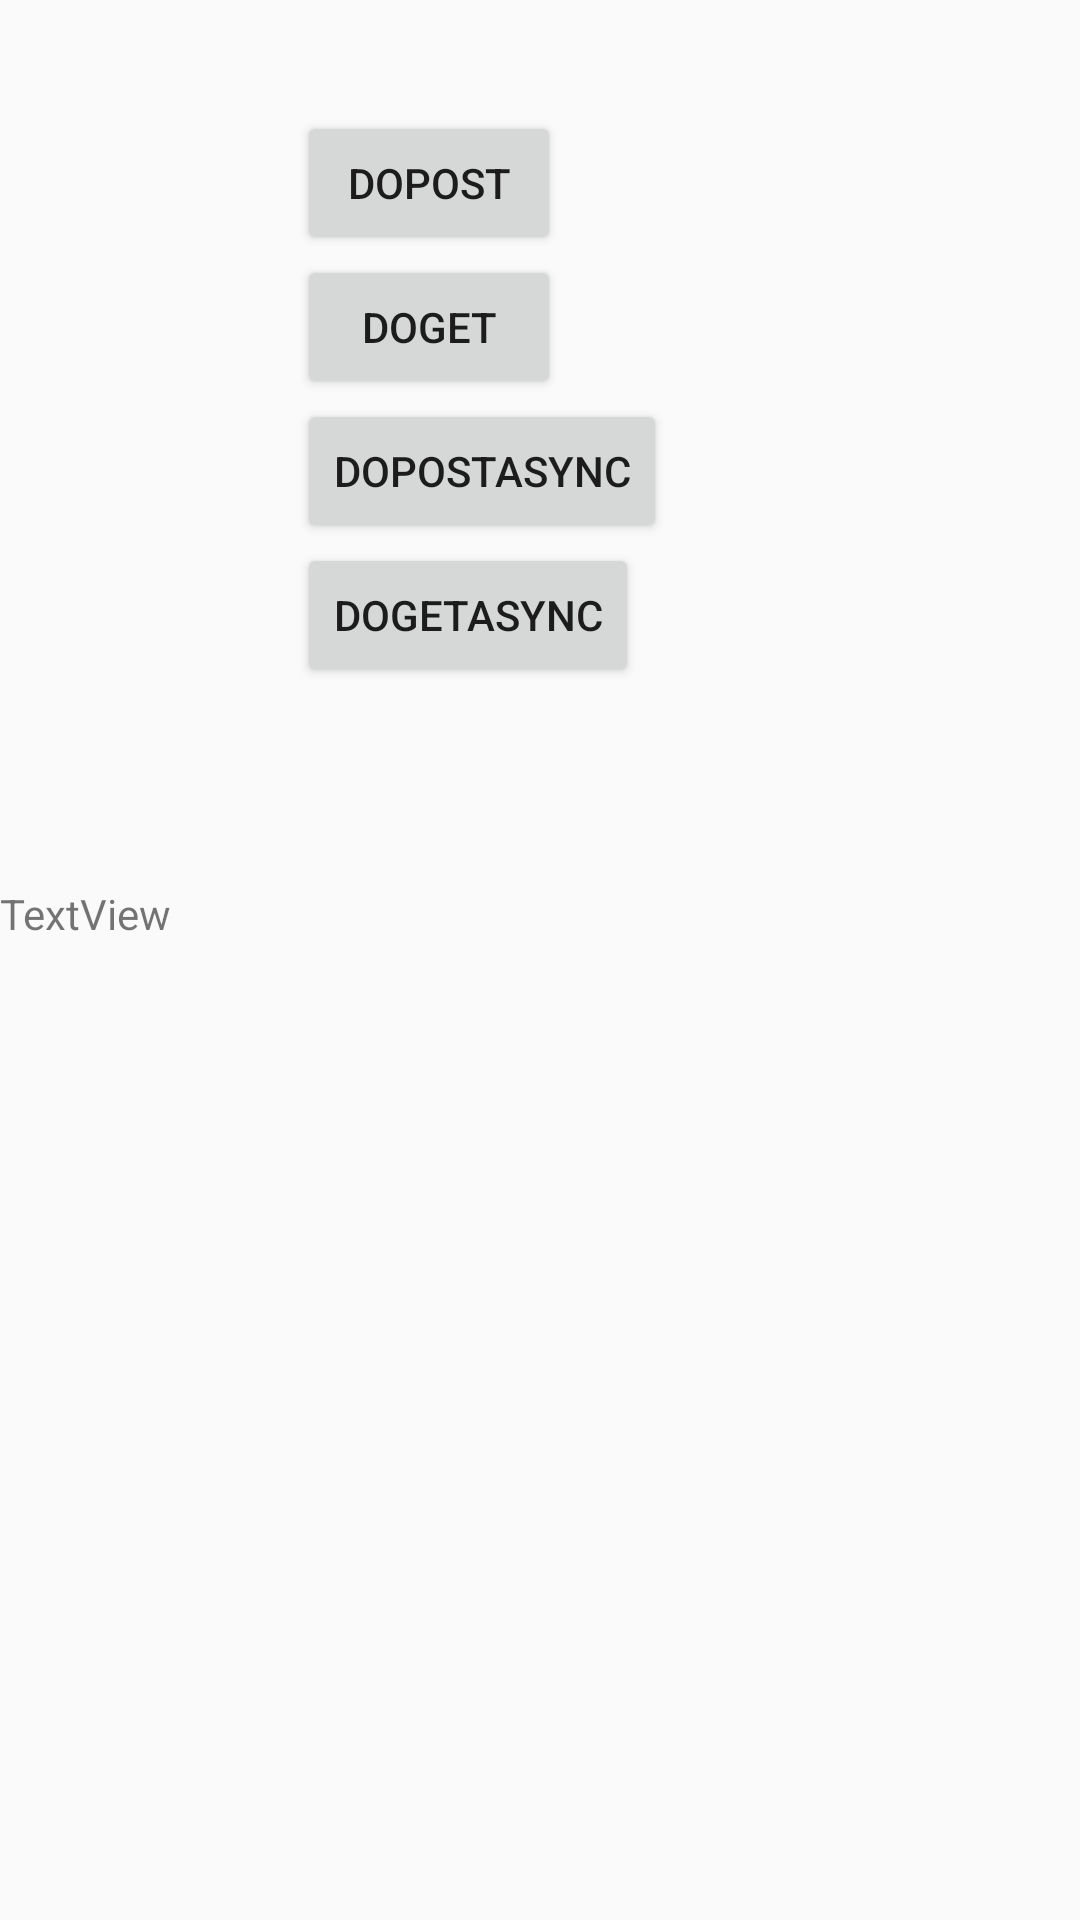

Android layout source for this screen:
<!-- AndroidManifest.xml: application theme Theme.AppCompat.Light.NoActionBar -->
<!-- res/layout/activity_ok_http_test.xml -->
<RelativeLayout xmlns:android="http://schemas.android.com/apk/res/android"
    xmlns:tools="http://schemas.android.com/tools"
    android:layout_width="match_parent"
    android:layout_height="match_parent">

    <Button
        android:id="@+id/button1"
        android:layout_width="wrap_content"
        android:layout_height="wrap_content"
        android:layout_alignParentLeft="true"
        android:layout_alignParentTop="true"
        android:layout_marginLeft="99dp"
        android:layout_marginTop="37dp"
        android:text="doPost" />

    <Button
        android:id="@+id/button2"
        android:layout_width="wrap_content"
        android:layout_height="wrap_content"
        android:layout_alignParentLeft="true"
        android:layout_below="@+id/button1"
        android:layout_marginLeft="99dp"
        android:text="doGet" />

    <Button
        android:id="@+id/button3"
        android:layout_width="wrap_content"
        android:layout_height="wrap_content"
        android:layout_alignParentLeft="true"
        android:layout_below="@+id/button2"
        android:layout_marginLeft="99dp"
        android:text="doPostAsync" />

    <Button
        android:id="@+id/button4"
        android:layout_width="wrap_content"
        android:layout_height="wrap_content"
        android:layout_alignParentLeft="true"
        android:layout_below="@+id/button3"
        android:layout_marginLeft="99dp"
        android:text="doGetAsync" />

    <TextView
        android:id="@+id/textView1"
        android:layout_width="wrap_content"
        android:layout_height="wrap_content"
        android:layout_alignParentLeft="true"
        android:layout_below="@+id/button4"
        android:layout_marginTop="66dp"
        android:text="TextView" />

</RelativeLayout>
<!-- resources referenced by this layout -->
<resources>

</resources>
